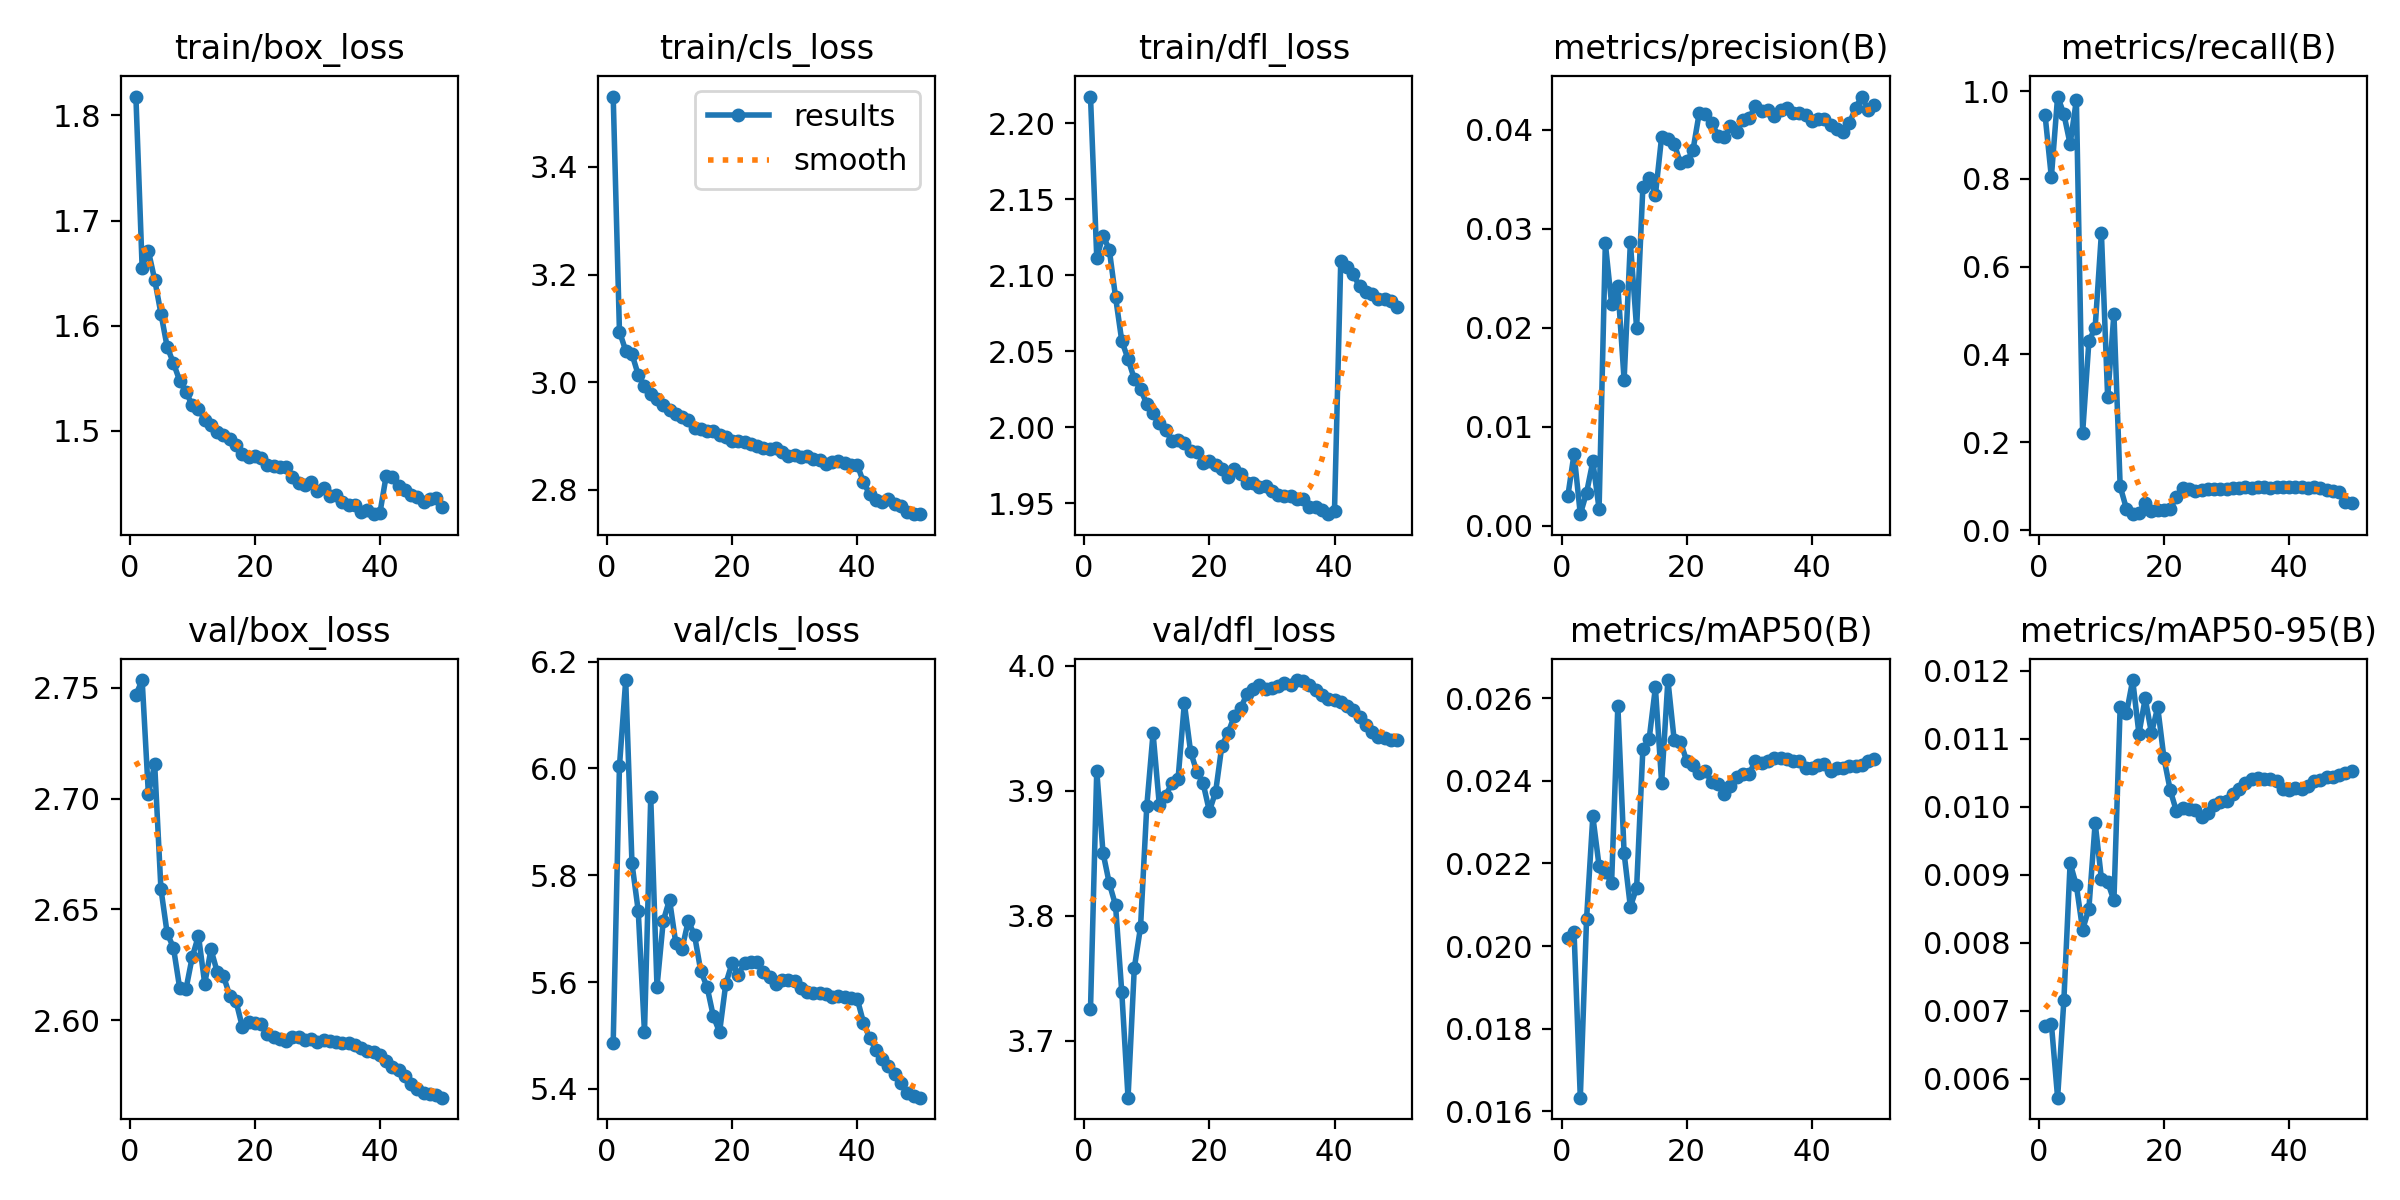

The table this chart was drawn from, first rows:
epoch, time, train/box_loss, train/cls_loss, train/dfl_loss, metrics/precision(B), metrics/recall(B), metrics/mAP50(B), metrics/mAP50-95(B), val/box_loss, val/cls_loss, val/dfl_loss, lr/pg0, lr/pg1, lr/pg2
1, 111, 1.818, 3.531, 2.218, 0.00297, 0.9447, 0.0202, 0.00678, 2.747, 5.487, 3.725, 0.003332, 0.003332, 0.003332
2, 213.8, 1.655, 3.094, 2.112, 0.00726, 0.8038, 0.02033, 0.00681, 2.753, 6.004, 3.916, 0.006533, 0.006533, 0.006533
3, 314.5, 1.671, 3.058, 2.126, 0.00116, 0.9874, 0.01633, 0.00572, 2.702, 6.165, 3.85, 0.009603, 0.009603, 0.009603
4, 414, 1.644, 3.052, 2.117, 0.00333, 0.9477, 0.02066, 0.00715, 2.716, 5.822, 3.826, 0.009406, 0.009406, 0.009406
5, 513.4, 1.612, 3.014, 2.086, 0.00649, 0.879, 0.02314, 0.00917, 2.659, 5.733, 3.809, 0.009208, 0.009208, 0.009208
6, 612.8, 1.58, 2.993, 2.057, 0.0017, 0.9799, 0.02194, 0.00884, 2.639, 5.506, 3.739, 0.00901, 0.00901, 0.00901
7, 712.4, 1.565, 2.979, 2.045, 0.02854, 0.2212, 0.02179, 0.00819, 2.633, 5.946, 3.655, 0.008812, 0.008812, 0.008812
8, 813, 1.548, 2.969, 2.032, 0.02242, 0.4298, 0.02153, 0.0085, 2.615, 5.591, 3.758, 0.008614, 0.008614, 0.008614
9, 913.8, 1.537, 2.957, 2.025, 0.02424, 0.4609, 0.02582, 0.00976, 2.614, 5.714, 3.791, 0.008416, 0.008416, 0.008416
10, 1013, 1.525, 2.948, 2.015, 0.01472, 0.6764, 0.02225, 0.00894, 2.628, 5.754, 3.888, 0.008218, 0.008218, 0.008218
11, 1113, 1.521, 2.941, 2.009, 0.02863, 0.3021, 0.02095, 0.00889, 2.638, 5.673, 3.946, 0.00802, 0.00802, 0.00802
12, 1212, 1.51, 2.935, 2.003, 0.01995, 0.4926, 0.02141, 0.00862, 2.617, 5.663, 3.889, 0.007822, 0.007822, 0.007822
13, 1311, 1.505, 2.93, 1.998, 0.03423, 0.09922, 0.02477, 0.01147, 2.632, 5.714, 3.896, 0.007624, 0.007624, 0.007624
14, 1411, 1.499, 2.914, 1.991, 0.03518, 0.04841, 0.02501, 0.01137, 2.622, 5.688, 3.906, 0.007426, 0.007426, 0.007426
15, 1510, 1.497, 2.913, 1.992, 0.03342, 0.03607, 0.02626, 0.01186, 2.62, 5.62, 3.91, 0.007228, 0.007228, 0.007228
16, 1609, 1.492, 2.909, 1.99, 0.03933, 0.03969, 0.02395, 0.01107, 2.611, 5.591, 3.97, 0.00703, 0.00703, 0.00703
17, 1708, 1.486, 2.909, 1.984, 0.03913, 0.06231, 0.02644, 0.01159, 2.609, 5.536, 3.931, 0.006832, 0.006832, 0.006832
18, 1809, 1.478, 2.902, 1.984, 0.03861, 0.04286, 0.02499, 0.01108, 2.597, 5.506, 3.915, 0.006634, 0.006634, 0.006634
19, 1908, 1.475, 2.898, 1.977, 0.03666, 0.04452, 0.02495, 0.01146, 2.599, 5.597, 3.906, 0.006436, 0.006436, 0.006436
20, 2007, 1.477, 2.891, 1.978, 0.03684, 0.04567, 0.02448, 0.01071, 2.599, 5.635, 3.884, 0.006238, 0.006238, 0.006238
21, 2106, 1.474, 2.89, 1.975, 0.03793, 0.04743, 0.02439, 0.01024, 2.598, 5.614, 3.899, 0.00604, 0.00604, 0.00604
22, 2205, 1.468, 2.888, 1.972, 0.0417, 0.07631, 0.0242, 0.00993, 2.594, 5.636, 3.936, 0.005842, 0.005842, 0.005842
23, 2304, 1.467, 2.885, 1.967, 0.0416, 0.09469, 0.02423, 0.00998, 2.593, 5.638, 3.946, 0.005644, 0.005644, 0.005644
24, 2403, 1.465, 2.881, 1.973, 0.04071, 0.09314, 0.02397, 0.00997, 2.591, 5.637, 3.96, 0.005446, 0.005446, 0.005446
25, 2502, 1.465, 2.878, 1.969, 0.03944, 0.0899, 0.02392, 0.00995, 2.591, 5.619, 3.966, 0.005248, 0.005248, 0.005248
26, 2602, 1.456, 2.875, 1.963, 0.03924, 0.09103, 0.02368, 0.00984, 2.592, 5.609, 3.977, 0.00505, 0.00505, 0.00505
27, 2701, 1.45, 2.878, 1.963, 0.04039, 0.09415, 0.02388, 0.00991, 2.592, 5.596, 3.982, 0.004852, 0.004852, 0.004852
28, 2800, 1.448, 2.87, 1.961, 0.03979, 0.09345, 0.0241, 0.01003, 2.591, 5.604, 3.985, 0.004654, 0.004654, 0.004654
29, 2900, 1.451, 2.862, 1.962, 0.041, 0.09419, 0.02416, 0.01006, 2.592, 5.604, 3.981, 0.004456, 0.004456, 0.004456
30, 2999, 1.443, 2.865, 1.958, 0.0412, 0.09302, 0.02417, 0.01008, 2.59, 5.602, 3.982, 0.004258, 0.004258, 0.004258
31, 3098, 1.446, 2.861, 1.955, 0.04244, 0.09641, 0.02449, 0.01018, 2.591, 5.589, 3.984, 0.00406, 0.00406, 0.00406
32, 3197, 1.438, 2.863, 1.954, 0.04191, 0.09641, 0.02444, 0.01026, 2.591, 5.581, 3.986, 0.003862, 0.003862, 0.003862
33, 3296, 1.439, 2.857, 1.954, 0.04198, 0.09727, 0.02449, 0.01034, 2.59, 5.58, 3.985, 0.003664, 0.003664, 0.003664
34, 3395, 1.432, 2.855, 1.953, 0.0414, 0.09501, 0.02455, 0.0104, 2.59, 5.579, 3.989, 0.003466, 0.003466, 0.003466
35, 3496, 1.43, 2.849, 1.953, 0.04204, 0.09727, 0.02456, 0.01042, 2.59, 5.577, 3.988, 0.003268, 0.003268, 0.003268
36, 3595, 1.43, 2.852, 1.947, 0.0422, 0.09727, 0.02453, 0.01041, 2.589, 5.573, 3.984, 0.00307, 0.00307, 0.00307
37, 3694, 1.423, 2.853, 1.947, 0.04176, 0.09544, 0.02449, 0.01041, 2.587, 5.575, 3.981, 0.002872, 0.002872, 0.002872
38, 3793, 1.425, 2.85, 1.945, 0.04173, 0.09743, 0.02449, 0.01037, 2.586, 5.572, 3.977, 0.002674, 0.002674, 0.002674
39, 3892, 1.421, 2.846, 1.943, 0.04149, 0.099, 0.02432, 0.01026, 2.586, 5.57, 3.974, 0.002476, 0.002476, 0.002476
40, 3991, 1.422, 2.846, 1.945, 0.04088, 0.09787, 0.02432, 0.01024, 2.584, 5.569, 3.973, 0.002278, 0.002278, 0.002278
41, 4089, 1.457, 2.814, 2.11, 0.0411, 0.09787, 0.02439, 0.01027, 2.582, 5.524, 3.971, 0.00208, 0.00208, 0.00208
42, 4187, 1.456, 2.791, 2.106, 0.04112, 0.09787, 0.0244, 0.01026, 2.579, 5.494, 3.968, 0.001882, 0.001882, 0.001882
43, 4285, 1.448, 2.781, 2.101, 0.0405, 0.09674, 0.02425, 0.0103, 2.577, 5.473, 3.964, 0.001684, 0.001684, 0.001684
44, 4383, 1.443, 2.777, 2.093, 0.04006, 0.09706, 0.02431, 0.01037, 2.575, 5.456, 3.959, 0.001486, 0.001486, 0.001486
45, 4481, 1.439, 2.783, 2.089, 0.03982, 0.09663, 0.0243, 0.01039, 2.571, 5.442, 3.953, 0.001288, 0.001288, 0.001288
46, 4578, 1.437, 2.774, 2.088, 0.04068, 0.09189, 0.02437, 0.01043, 2.569, 5.427, 3.947, 0.00109, 0.00109, 0.00109
47, 4676, 1.433, 2.77, 2.084, 0.04223, 0.08941, 0.02435, 0.01043, 2.567, 5.411, 3.943, 0.000892, 0.000892, 0.000892
48, 4774, 1.435, 2.759, 2.084, 0.04338, 0.08768, 0.02439, 0.01046, 2.567, 5.393, 3.942, 0.000694, 0.000694, 0.000694
49, 4871, 1.436, 2.755, 2.083, 0.04205, 0.06398, 0.02449, 0.0105, 2.567, 5.387, 3.941, 0.000496, 0.000496, 0.000496
50, 4969, 1.428, 2.755, 2.079, 0.04257, 0.06123, 0.02452, 0.01053, 2.565, 5.383, 3.94, 0.000298, 0.000298, 0.000298
